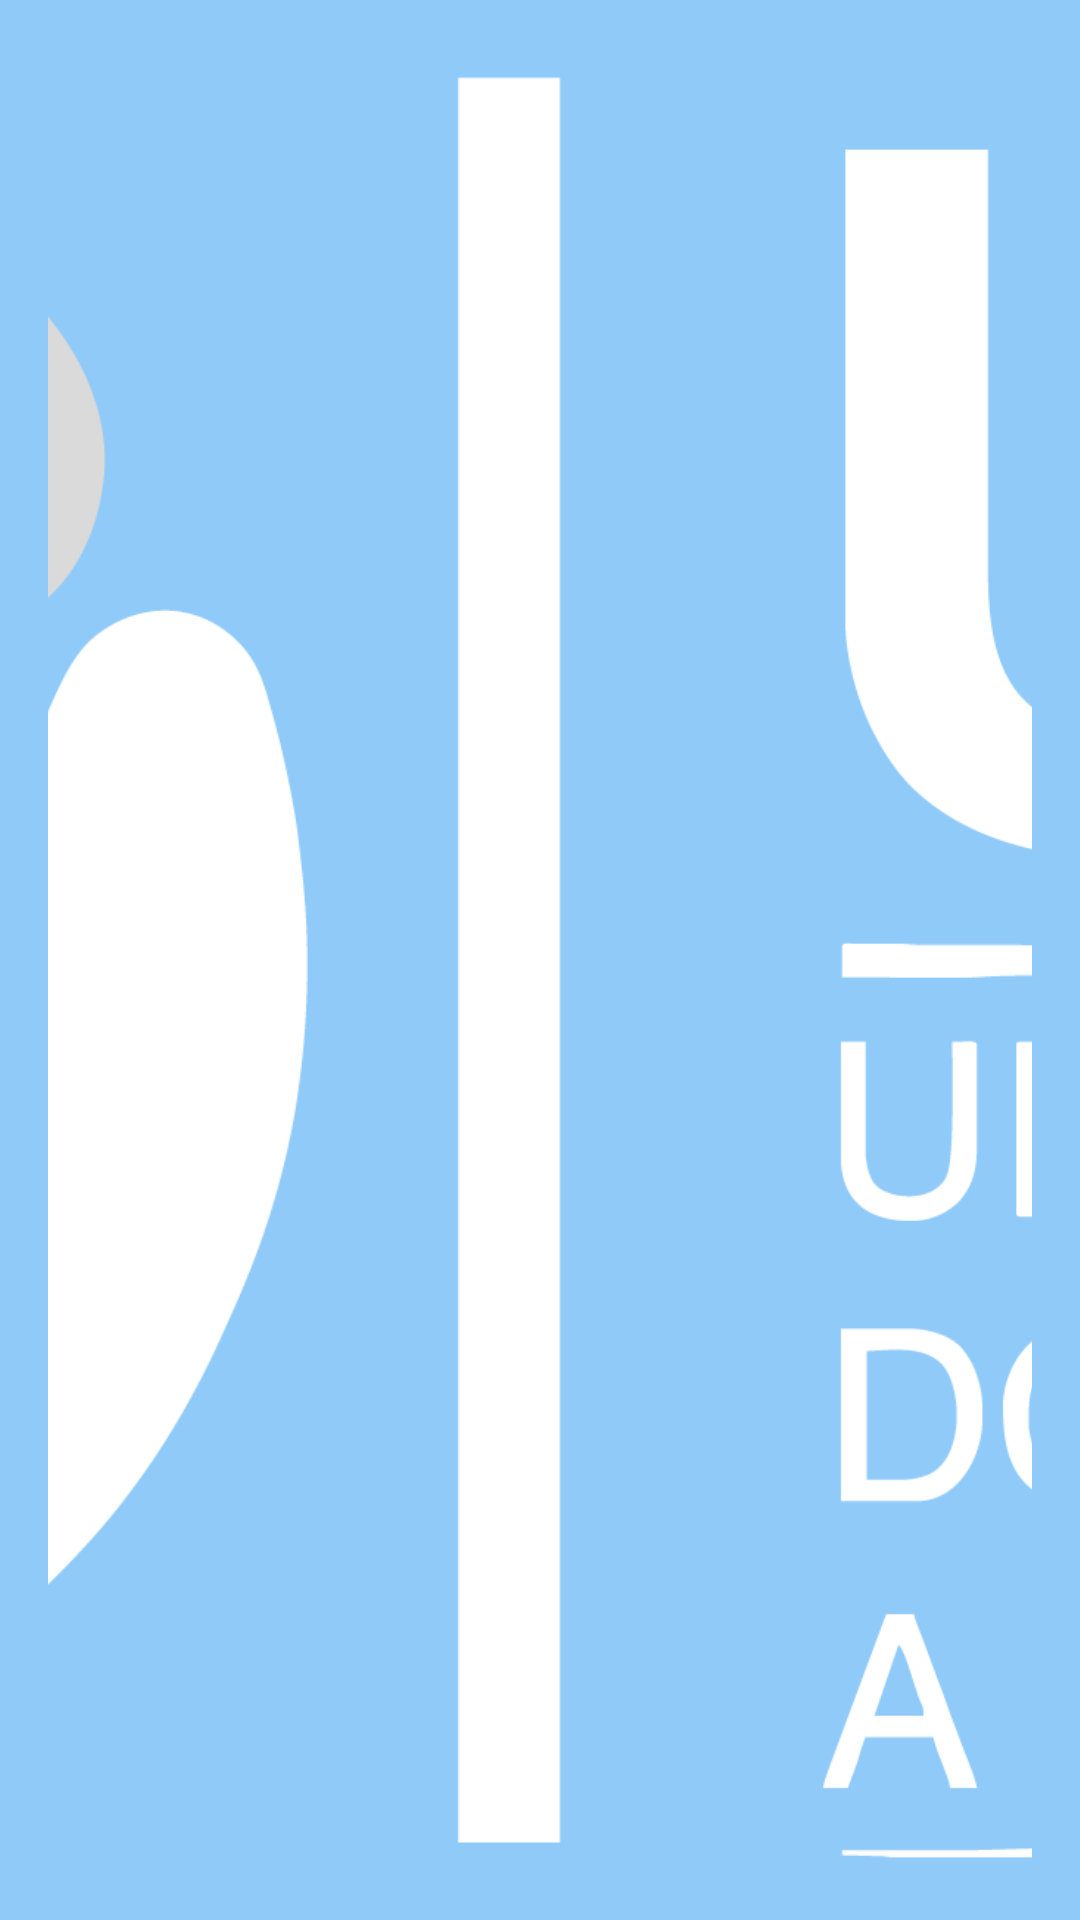

Here is an Android app screen rendered from its layout file. Give the layout XML and the strings, colors and styles it references.
<!-- AndroidManifest.xml: application theme Theme.NeoFlora -->
<!-- res/layout/nav_header.xml -->
<?xml version="1.0" encoding="utf-8"?>
<androidx.constraintlayout.widget.ConstraintLayout xmlns:android="http://schemas.android.com/apk/res/android"
    android:layout_width="match_parent"
    android:layout_height="176dp"
    android:gravity="top"
    android:padding="16dp"
    android:background="@color/blue"
    android:theme="@style/ThemeOverlay.AppCompat.Dark">

    <ImageView
        android:layout_width="match_parent"
        android:layout_height="match_parent"
        android:layout_gravity="center"
        android:src="@drawable/uea_logo_horizontal_branca"
        android:scaleType="centerCrop"
    />

</androidx.constraintlayout.widget.ConstraintLayout>
<!-- resources referenced by this layout -->
<resources>
  <color name="blue">#90CAF9</color>
  <!-- drawable uea_logo_horizontal_branca: png bitmap (drawable-mdpi, 93045 bytes) -->
  <style name="Theme.NeoFlora" parent="Theme.MaterialComponents.DayNight.NoActionBar">
  
      
          <item name="colorPrimary">@color/blue</item>
          <item name="colorPrimaryVariant">@color/blue_dark</item>
          <item name="colorOnPrimary">@android:color/white</item>
          <item name="android:windowBackground">@android:color/white</item>
      </style>
  <color name="blue_dark">#1976D2</color>
</resources>
